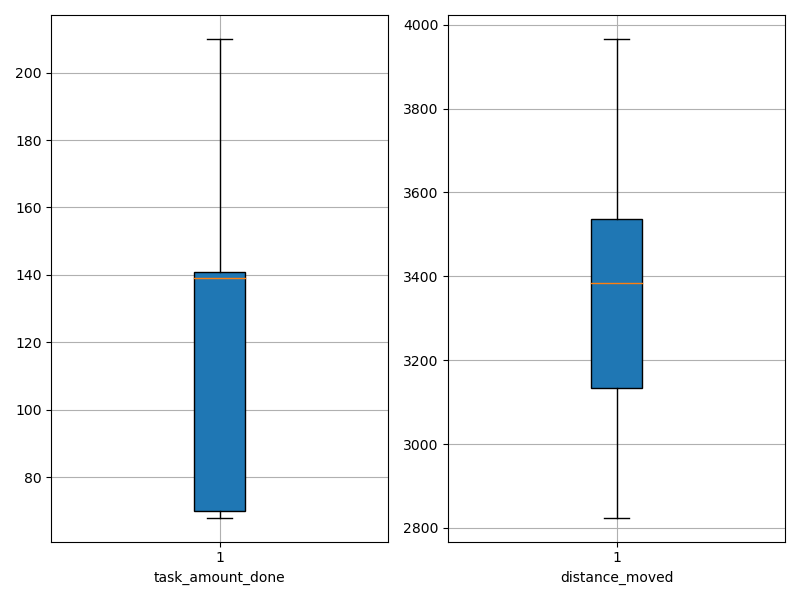

Values plotted in this chart, from the file beside it:
agent_id, task_amount_done, distance_moved
0, 142.0, 3224
1, 70.0, 3478
2, 70.0, 3431
3, 71.0, 3838
4, 140.0, 3491
5, 140.0, 2871
6, 68.0, 3626
7, 70.0, 3839
8, 210.0, 3038
9, 141.0, 3317
10, 139.0, 3253
11, 141.0, 3336
12, 70.0, 3469
13, 139.0, 3131
14, 209.0, 3026
15, 70.0, 2908
16, 139.0, 3333
17, 138.0, 3472
18, 69.0, 3966
19, 139.0, 3540
20, 140.0, 3094
21, 70.0, 3746
22, 141.0, 3563
23, 142.0, 2824
24, 208.0, 3188
25, 142.0, 3093
26, 141.0, 3605
27, 70.0, 3526
28, 141.0, 3524
29, 70.0, 3143
